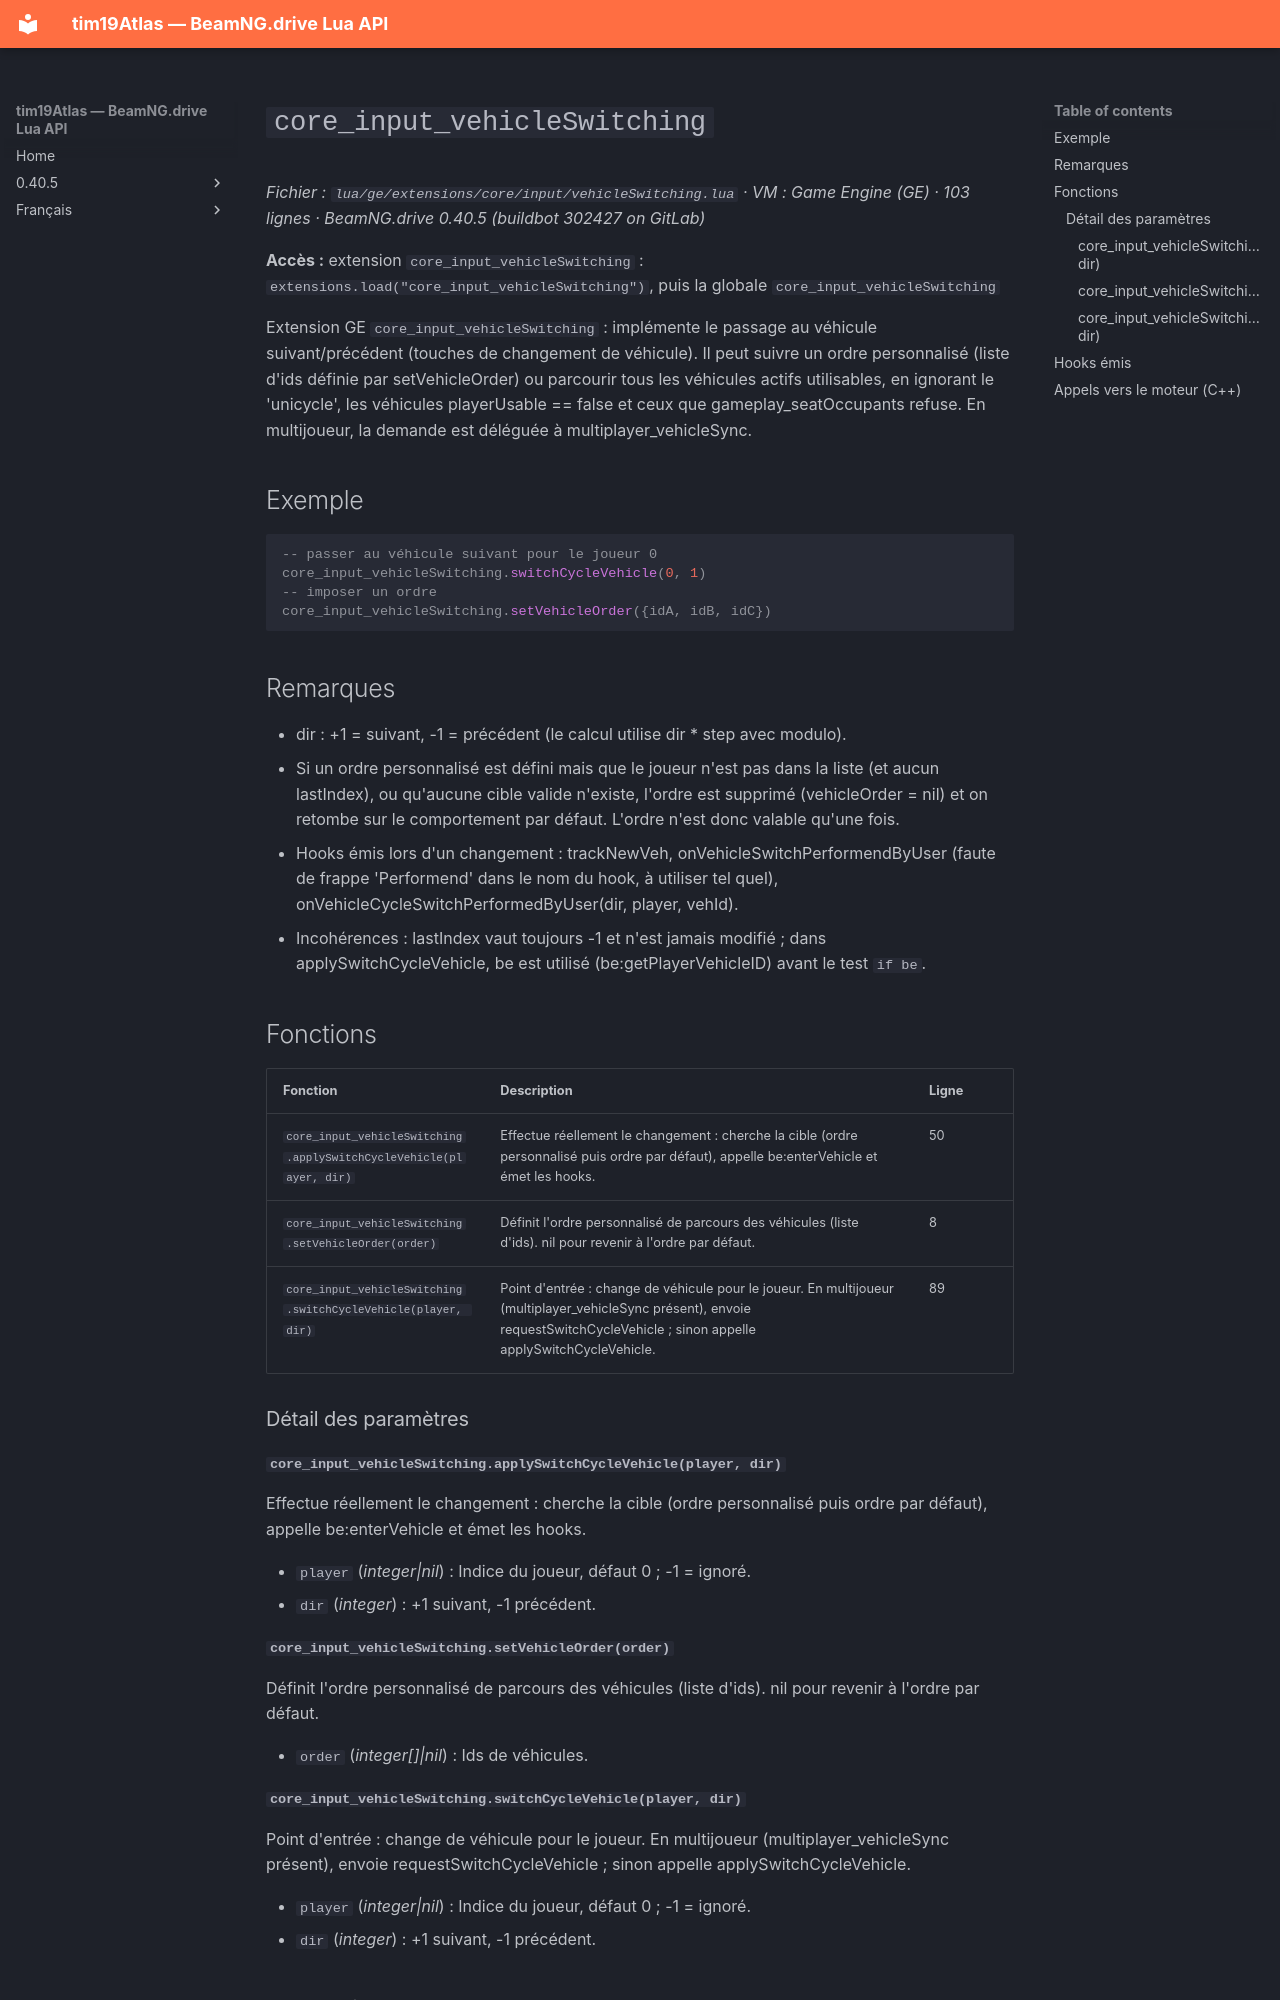

repository: Tim0219800/beamng-lua-atlas · page: fr/0.40.5/ge/extensions/core/input/vehicleSwitching.html · generator: mkdocs

# `core_input_vehicleSwitching`

*Fichier : `lua/ge/extensions/core/input/vehicleSwitching.lua` · VM : Game Engine (GE) · 103 lignes · BeamNG.drive 0.40.5 (buildbot 302427 on GitLab)*

**Accès :** extension `core_input_vehicleSwitching` : `extensions.load("core_input_vehicleSwitching")`, puis la globale `core_input_vehicleSwitching`

Extension GE `core_input_vehicleSwitching` : implémente le passage au véhicule suivant/précédent (touches de changement de véhicule). Il peut suivre un ordre personnalisé (liste d'ids définie par setVehicleOrder) ou parcourir tous les véhicules actifs utilisables, en ignorant le 'unicycle', les véhicules playerUsable == false et ceux que gameplay_seatOccupants refuse. En multijoueur, la demande est déléguée à multiplayer_vehicleSync.

## Exemple

```lua
-- passer au véhicule suivant pour le joueur 0
core_input_vehicleSwitching.switchCycleVehicle(0, 1)
-- imposer un ordre
core_input_vehicleSwitching.setVehicleOrder({idA, idB, idC})
```

## Remarques

- dir : +1 = suivant, -1 = précédent (le calcul utilise dir * step avec modulo).
- Si un ordre personnalisé est défini mais que le joueur n'est pas dans la liste (et aucun lastIndex), ou qu'aucune cible valide n'existe, l'ordre est supprimé (vehicleOrder = nil) et on retombe sur le comportement par défaut. L'ordre n'est donc valable qu'une fois.
- Hooks émis lors d'un changement : trackNewVeh, onVehicleSwitchPerformendByUser (faute de frappe 'Performend' dans le nom du hook, à utiliser tel quel), onVehicleCycleSwitchPerformedByUser(dir, player, vehId).
- Incohérences : lastIndex vaut toujours -1 et n'est jamais modifié ; dans applySwitchCycleVehicle, be est utilisé (be:getPlayerVehicleID) avant le test `if be`.

## Fonctions

| Fonction | Description | Ligne |
|---|---|---|
| `core_input_vehicleSwitching.applySwitchCycleVehicle(player, dir)` | Effectue réellement le changement : cherche la cible (ordre personnalisé puis ordre par défaut), appelle be:enterVehicle et émet les hooks. | 50 |
| `core_input_vehicleSwitching.setVehicleOrder(order)` | Définit l'ordre personnalisé de parcours des véhicules (liste d'ids). nil pour revenir à l'ordre par défaut. | 8 |
| `core_input_vehicleSwitching.switchCycleVehicle(player, dir)` | Point d'entrée : change de véhicule pour le joueur. En multijoueur (multiplayer_vehicleSync présent), envoie requestSwitchCycleVehicle ; sinon appelle applySwitchCycleVehicle. | 89 |

### Détail des paramètres

#### `core_input_vehicleSwitching.applySwitchCycleVehicle(player, dir)`

Effectue réellement le changement : cherche la cible (ordre personnalisé puis ordre par défaut), appelle be:enterVehicle et émet les hooks.

- `player` (*integer|nil*) : Indice du joueur, défaut 0 ; -1 = ignoré.
- `dir` (*integer*) : +1 suivant, -1 précédent.

#### `core_input_vehicleSwitching.setVehicleOrder(order)`

Définit l'ordre personnalisé de parcours des véhicules (liste d'ids). nil pour revenir à l'ordre par défaut.

- `order` (*integer[]|nil*) : Ids de véhicules.
